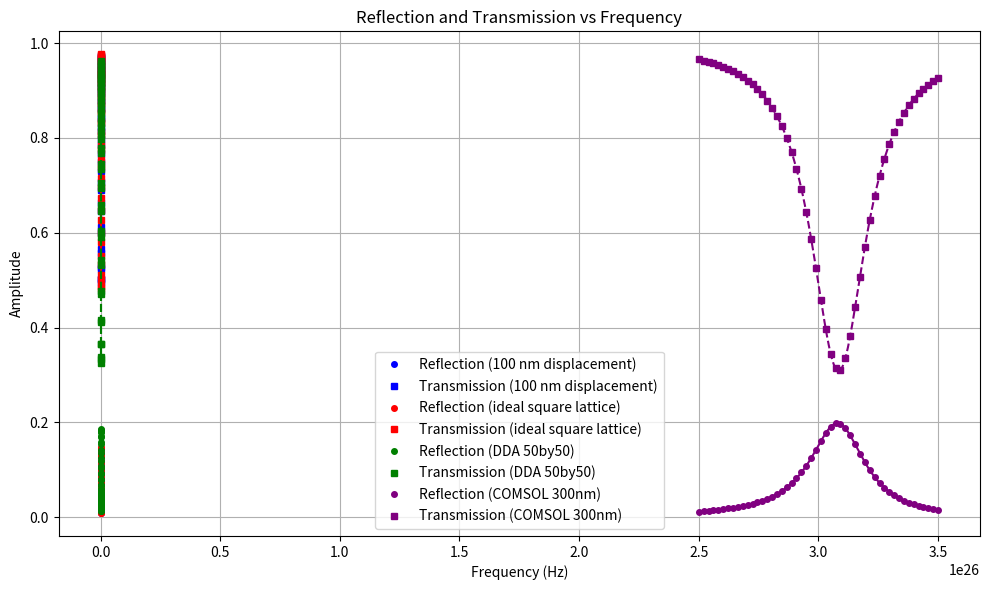

The script that saved this image:
import numpy as np
from scipy.interpolate import CubicSpline
import matplotlib.pyplot as plt

# First dataset (100 nm displacement)
data1 = np.array([
    [2.5e+14, 0.00974144, 0.973304],
    [2.52041e+14, 0.0104801, 0.971116],
    [2.54082e+14, 0.011299, 0.968746],
    [2.56122e+14, 0.0122111, 0.966123],
    [2.58163e+14, 0.0132315, 0.963155],
    [2.60204e+14, 0.0143771, 0.959736],
    [2.62245e+14, 0.0156667, 0.95576],
    [2.64286e+14, 0.0171206, 0.951157],
    [2.66327e+14, 0.0187636, 0.945919],
    [2.68367e+14, 0.02063, 0.940034],
    [2.70408e+14, 0.0227669, 0.93338],
    [2.72449e+14, 0.025232, 0.925705],
    [2.7449e+14, 0.0280918, 0.916691],
    [2.76531e+14, 0.031421, 0.905997],
    [2.78571e+14, 0.0353043, 0.893305],
    [2.80612e+14, 0.0398455, 0.87832],
    [2.82653e+14, 0.0451842, 0.860655],
    [2.84694e+14, 0.0514973, 0.839667],
    [2.86735e+14, 0.0589694, 0.814524],
    [2.88776e+14, 0.0677557, 0.784455],
    [2.90816e+14, 0.0779516, 0.748928],
    [2.92857e+14, 0.0895279, 0.707786],
    [2.94898e+14, 0.10217, 0.66166],
    [2.96939e+14, 0.115057, 0.612781],
    [2.9898e+14, 0.126724, 0.565677],
    [3.0102e+14, 0.135259, 0.526919],
    [3.03061e+14, 0.139202, 0.502721],
    [3.05102e+14, 0.138692, 0.495257],
    [3.07143e+14, 0.135038, 0.502638],
    [3.09184e+14, 0.128713, 0.523446],
    [3.11224e+14, 0.119364, 0.556923],
    [3.13265e+14, 0.107518, 0.599483],
    [3.15306e+14, 0.0946133, 0.645492],
    [3.17347e+14, 0.0820128, 0.690184],
    [3.19388e+14, 0.0705337, 0.730831],
    [3.21429e+14, 0.0604973, 0.766399],
    [3.23469e+14, 0.0519225, 0.796865],
    [3.2551e+14, 0.0446839, 0.822679],
    [3.27551e+14, 0.0386053, 0.844454],
    [3.29592e+14, 0.033506, 0.862814],
    [3.31633e+14, 0.0292208, 0.878327],
    [3.33673e+14, 0.0256064, 0.891489],
    [3.35714e+14, 0.0225422, 0.902719],
    [3.37755e+14, 0.019929, 0.912365],
    [3.39796e+14, 0.0176866, 0.920707],
    [3.41837e+14, 0.0157511, 0.927963],
    [3.43878e+14, 0.0140723, 0.934301],
    [3.45918e+14, 0.0126105, 0.939847],
    [3.47959e+14, 0.0113334, 0.944707],
    [3.5e+14, 0.0102146, 0.948974],
])

# Second dataset (ideal square lattice)
data2 = np.array([
    [2.5e+14,0.00870698,0.97632],
    [2.52041e+14,0.00933221,0.97441],
    [2.54082e+14,0.0100189,0.972381],
    [2.56122e+14,0.0107773,0.970182],
    [2.58163e+14,0.0116202,0.967722],
    [2.60204e+14,0.0125615,0.964894],
    [2.62245e+14,0.0136161,0.961619],
    [2.64286e+14,0.0147992,0.957865],
    [2.66327e+14,0.0161286,0.953629],
    [2.68367e+14,0.0176262,0.948896],
    [2.70408e+14,0.0193213,0.943594],
    [2.72449e+14,0.021252,0.937565],
    [2.7449e+14,0.0234671,0.930565],
    [2.76531e+14,0.026024,0.922329],
    [2.78571e+14,0.028987,0.912647],
    [2.80612e+14,0.032431,0.901342],
    [2.82653e+14,0.0364497,0.888146],
    [2.84694e+14,0.0411644,0.8726],
    [2.86735e+14,0.046723,0.854074],
    [2.88776e+14,0.0532887,0.83192],
    [2.90816e+14,0.0610306,0.805552],
    [2.92857e+14,0.0701139,0.774338],
    [2.94898e+14,0.0806559,0.737713],
    [2.96939e+14,0.0926393,0.695544],
    [2.9898e+14,0.105781,0.648586],
    [3.0102e+14,0.119357,0.599088],
    [3.03061e+14,0.132062,0.551367],
    [3.05102e+14,0.142046,0.51179],
    [3.07143e+14,0.147343,0.487465],
    [3.09184e+14,0.146645,0.483565],
    [3.11224e+14,0.139976,0.50079],
    [3.13265e+14,0.128706,0.535002],
    [3.15306e+14,0.114882,0.579379],
    [3.17347e+14,0.100412,0.627251],
    [3.19388e+14,0.0866246,0.673795],
    [3.21429e+14,0.0742251,0.716302],
    [3.23469e+14,0.0634583,0.753685],
    [3.2551e+14,0.0542984,0.785845],
    [3.27551e+14,0.0465901,0.813185],
    [3.29592e+14,0.0401339,0.8363],
    [3.31633e+14,0.0347296,0.855819],
    [3.33673e+14,0.0301965,0.872332],
    [3.35714e+14,0.0263794,0.886354],
    [3.37755e+14,0.0231491,0.898323],
    [3.39796e+14,0.0204006,0.908599],
    [3.41837e+14,0.0180491,0.917468],
    [3.43878e+14,0.0160272,0.925158],
    [3.45918e+14,0.0142805,0.93185],
    [3.47959e+14,0.0127653,0.93769],
    [3.5e+14,0.0114458,0.942802],
])

# Third dataset (newly added)
data3 = np.array([
    [2.500000e+14,1.300802e-02,9.612604e-01],
    [2.520408e+14,1.399249e-02,9.582724e-01],
    [2.540816e+14,1.508790e-02,9.549477e-01],
    [2.561224e+14,1.631071e-02,9.512133e-01],
    [2.581633e+14,1.767909e-02,9.469854e-01],
    [2.602041e+14,1.921251e-02,9.421726e-01],
    [2.622449e+14,2.093142e-02,9.366878e-01],
    [2.642857e+14,2.285982e-02,9.304663e-01],
    [2.663265e+14,2.503343e-02,9.234541e-01],
    [2.683673e+14,2.750784e-02,9.155398e-01],
    [2.704082e+14,3.035547e-02,9.064947e-01],
    [2.724490e+14,3.365637e-02,8.959885e-01],
    [2.744898e+14,3.749453e-02,8.836365e-01],
    [2.765306e+14,4.195828e-02,8.690321e-01],
    [2.785714e+14,4.714476e-02,8.517832e-01],
    [2.806122e+14,5.318260e-02,8.315096e-01],
    [2.826531e+14,6.027029e-02,8.076853e-01],
    [2.846939e+14,6.867159e-02,7.794409e-01],
    [2.867347e+14,7.864494e-02,7.456642e-01],
    [2.887755e+14,9.037934e-02,7.053419e-01],
    [2.908163e+14,1.039751e-01,6.578188e-01],
    [2.928571e+14,1.193903e-01,6.029525e-01],
    [2.948980e+14,1.362182e-01,5.416530e-01],
    [2.969388e+14,1.533682e-01,4.769745e-01],
    [2.989796e+14,1.688790e-01,4.150312e-01],
    [3.010204e+14,1.801927e-01,3.645881e-01],
    [3.030612e+14,1.853556e-01,3.338347e-01],
    [3.051020e+14,1.845650e-01,3.254969e-01],
    [3.071429e+14,1.795917e-01,3.369292e-01],
    [3.091837e+14,1.710673e-01,3.661673e-01],
    [3.112245e+14,1.585243e-01,4.120921e-01],
    [3.132653e+14,1.426755e-01,4.698121e-01],
    [3.153061e+14,1.254453e-01,5.317960e-01],
    [3.173469e+14,1.086536e-01,5.917389e-01],
    [3.193878e+14,9.338375e-02,6.460744e-01],
    [3.214286e+14,8.005452e-02,6.934930e-01],
    [3.234694e+14,6.868180e-02,7.340142e-01],
    [3.255102e+14,5.909059e-02,7.682781e-01],
    [3.275510e+14,5.104030e-02,7.971344e-01],
    [3.295918e+14,4.428705e-02,8.214379e-01],
    [3.316327e+14,3.860999e-02,8.419622e-01],
    [3.336735e+14,3.381959e-02,8.593706e-01],
    [3.357143e+14,2.975790e-02,8.742142e-01],
    [3.377551e+14,2.629555e-02,8.869417e-01],
    [3.397959e+14,2.332777e-02,8.979135e-01],
    [3.418367e+14,2.077027e-02,9.074183e-01],
    [3.438776e+14,1.855535e-02,9.156884e-01],
    [3.459184e+14,1.662839e-02,9.229143e-01],
    [3.479592e+14,1.494492e-02,9.292547e-01],
    [3.500000e+14,1.346824e-02,9.348441e-01],
])

# Fourth dataset - convert THz to Hz
data4_raw = np.array([
    [2.500000e+14, 1.167336e-02, 9.654647e-01],
    [2.520408e+14, 1.250947e-02, 9.629223e-01],
    [2.540816e+14, 1.343360e-02, 9.601239e-01],
    [2.561224e+14, 1.445926e-02, 9.570082e-01],
    [2.581633e+14, 1.560011e-02, 9.535030e-01],
    [2.602041e+14, 1.686964e-02, 9.495395e-01],
    [2.622449e+14, 1.828273e-02, 9.450629e-01],
    [2.642857e+14, 1.985883e-02, 9.400292e-01],
    [2.663265e+14, 2.162528e-02, 9.343855e-01],
    [2.683673e+14, 2.361955e-02, 9.280448e-01],
    [2.704082e+14, 2.589012e-02, 9.208633e-01],
    [2.724490e+14, 2.849487e-02, 9.126225e-01],
    [2.744898e+14, 3.149560e-02, 9.030390e-01],
    [2.765306e+14, 3.495308e-02, 8.918181e-01],
    [2.785714e+14, 3.893530e-02, 8.787048e-01],
    [2.806122e+14, 4.353953e-02, 8.634408e-01],
    [2.826531e+14, 4.891020e-02, 8.456423e-01],
    [2.846939e+14, 5.523833e-02, 8.246945e-01],
    [2.867347e+14, 6.273290e-02, 7.997576e-01],
    [2.887755e+14, 7.158560e-02, 7.699658e-01],
    [2.908163e+14, 8.199795e-02, 7.345490e-01],
    [2.928571e+14, 9.420452e-02, 6.926892e-01],
    [2.948980e+14, 1.083742e-01, 6.436537e-01],
    [2.969388e+14, 1.244737e-01, 5.873118e-01],
    [2.989796e+14, 1.421092e-01, 5.247512e-01],
    [3.010204e+14, 1.603002e-01, 4.590867e-01],
    [3.030612e+14, 1.772907e-01, 3.961924e-01],
    [3.051020e+14, 1.906085e-01, 3.446183e-01],
    [3.071429e+14, 1.976218e-01, 3.137843e-01],
    [3.091837e+14, 1.965756e-01, 3.104143e-01],
    [3.112245e+14, 1.875051e-01, 3.351989e-01],
    [3.132653e+14, 1.722673e-01, 3.823991e-01],
    [3.153061e+14, 1.536309e-01, 4.427897e-01],
    [3.173469e+14, 1.341718e-01, 5.074569e-01],
    [3.193878e+14, 1.156691e-01, 5.700182e-01],
    [3.214286e+14, 9.905704e-02, 6.269372e-01],
    [3.234694e+14, 8.465174e-02, 6.768384e-01],
    [3.255102e+14, 7.240843e-02, 7.196547e-01],
    [3.275510e+14, 6.211188e-02, 7.559720e-01],
    [3.295918e+14, 5.349040e-02, 7.866239e-01],
    [3.316327e+14, 4.627431e-02, 8.124749e-01],
    [3.336735e+14, 4.022145e-02, 8.343200e-01],
    [3.357143e+14, 3.512520e-02, 8.528469e-01],
    [3.377551e+14, 3.081423e-02, 8.686310e-01],
    [3.397959e+14, 2.714878e-02, 8.821440e-01],
    [3.418367e+14, 2.401582e-02, 8.937697e-01],
    [3.438776e+14, 2.132424e-02, 9.038199e-01],
    [3.459184e+14, 1.900044e-02, 9.125493e-01],
    [3.479592e+14, 1.698468e-02, 9.201675e-01],
    [3.500000e+14, 1.522815e-02, 9.268481e-01],
])

# Convert THz to Hz
data4 = np.copy(data4_raw)
data4[:, 0] *= 1e12

# Process all datasets
frequency1, reflection1, transmission1 = data1[:, 0], data1[:, 1], data1[:, 2]
frequency2, reflection2, transmission2 = data2[:, 0], data2[:, 1], data2[:, 2]
frequency3, reflection3, transmission3 = data3[:, 0], data3[:, 1], data3[:, 2]
frequency4, reflection4, transmission4 = data4[:, 0], data4[:, 1], data4[:, 2]

# Fit cubic Bézier curves for all datasets
reflection_spline1 = CubicSpline(frequency1, reflection1)
transmission_spline1 = CubicSpline(frequency1, transmission1)
reflection_spline2 = CubicSpline(frequency2, reflection2)
transmission_spline2 = CubicSpline(frequency2, transmission2)
reflection_spline3 = CubicSpline(frequency3, reflection3)
transmission_spline3 = CubicSpline(frequency3, transmission3)
reflection_spline4 = CubicSpline(frequency4, reflection4)
transmission_spline4 = CubicSpline(frequency4, transmission4)

# Generate smooth data for plotting
frequency_smooth1 = np.linspace(frequency1.min(), frequency1.max(), 500)
frequency_smooth2 = np.linspace(frequency2.min(), frequency2.max(), 500)
frequency_smooth3 = np.linspace(frequency3.min(), frequency3.max(), 500)
frequency_smooth4 = np.linspace(frequency4.min(), frequency4.max(), 500)
reflection_smooth1 = reflection_spline1(frequency_smooth1)
transmission_smooth1 = transmission_spline1(frequency_smooth1)
reflection_smooth2 = reflection_spline2(frequency_smooth2)
transmission_smooth2 = transmission_spline2(frequency_smooth2)
reflection_smooth3 = reflection_spline3(frequency_smooth3)
transmission_smooth3 = transmission_spline3(frequency_smooth3)
reflection_smooth4 = reflection_spline4(frequency_smooth4)
transmission_smooth4 = transmission_spline4(frequency_smooth4)

# Define colors for each dataset
colors = ['blue', 'red', 'green', 'purple']

# Plotting
plt.figure(figsize=(10, 6))

# Plot first dataset (100 nm displacement)
plt.plot(frequency1, reflection1, 'o', color=colors[0], label='Reflection (100 nm displacement)', markersize=4)
plt.plot(frequency1, transmission1, 's', color=colors[0], label='Transmission (100 nm displacement)', markersize=4)
plt.plot(frequency_smooth1, reflection_smooth1, '-', color=colors[0], label='_nolegend_')
plt.plot(frequency_smooth1, transmission_smooth1, '--', color=colors[0], label='_nolegend_')

# Plot second dataset (ideal square lattice)
plt.plot(frequency2, reflection2, 'o', color=colors[1], label='Reflection (ideal square lattice)', markersize=4)
plt.plot(frequency2, transmission2, 's', color=colors[1], label='Transmission (ideal square lattice)', markersize=4)
plt.plot(frequency_smooth2, reflection_smooth2, '-', color=colors[1], label='_nolegend_')
plt.plot(frequency_smooth2, transmission_smooth2, '--', color=colors[1], label='_nolegend_')

# Plot third dataset
plt.plot(frequency3, reflection3, 'o', color=colors[2], label='Reflection (DDA 50by50)', markersize=4)
plt.plot(frequency3, transmission3, 's', color=colors[2], label='Transmission (DDA 50by50)', markersize=4)
plt.plot(frequency_smooth3, reflection_smooth3, '-', color=colors[2], label='_nolegend_')
plt.plot(frequency_smooth3, transmission_smooth3, '--', color=colors[2], label='_nolegend_')

# Plot fourth dataset
plt.plot(frequency4, reflection4, 'o', color=colors[3], label='Reflection (COMSOL 300nm)', markersize=4)
plt.plot(frequency4, transmission4, 's', color=colors[3], label='Transmission (COMSOL 300nm)', markersize=4)
plt.plot(frequency_smooth4, reflection_smooth4, '-', color=colors[3], label='_nolegend_')
plt.plot(frequency_smooth4, transmission_smooth4, '--', color=colors[3], label='_nolegend_')

plt.xlabel('Frequency (Hz)')
plt.ylabel('Amplitude')
plt.title('Reflection and Transmission vs Frequency')
plt.legend()
plt.grid(True)
plt.tight_layout()
plt.show()